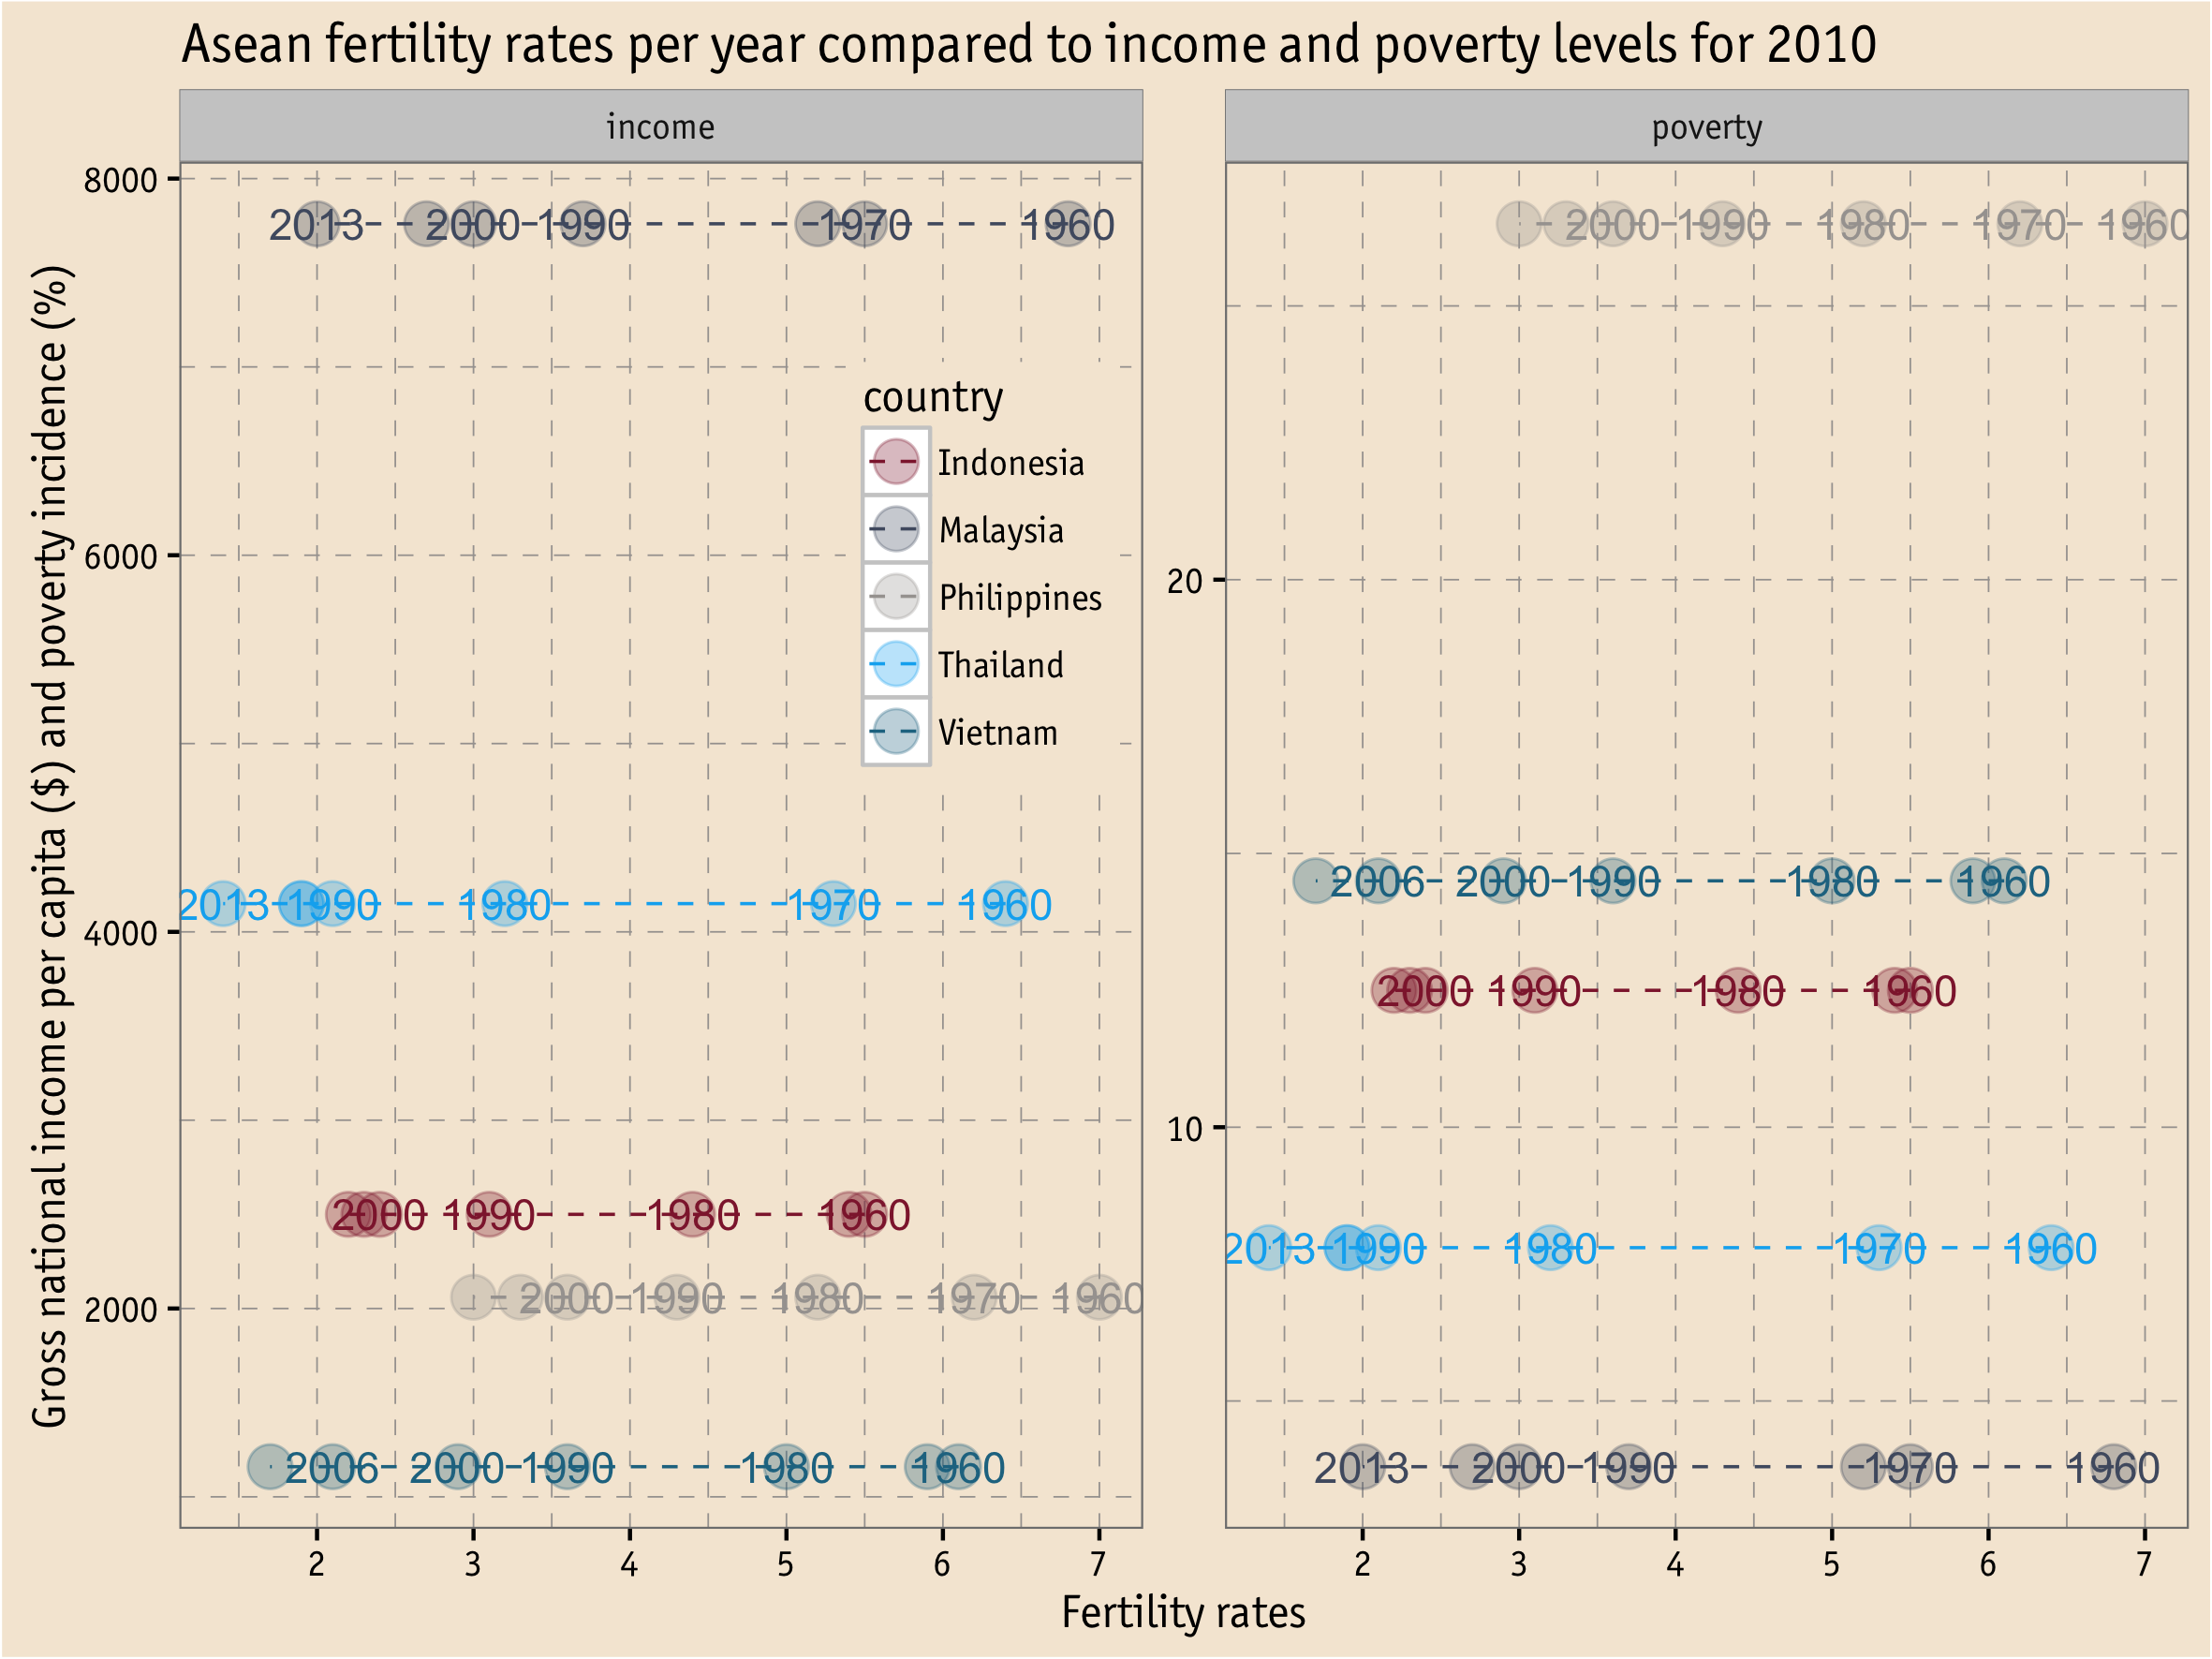

The data file committed next to this chart (first rows):
country, fertility, year, value, indicator
Philippines, 7.00, 1960, 2060, income
Indonesia, 5.50, 1960, 2500, income
Malaysia, 6.80, 1960, 7760, income
Thailand, 6.40, 1960, 4150, income
Vietnam, 6.10, 1960, 1160, income
Philippines, 6.20, 1970, 2060, income
Indonesia, 5.40, 1970, 2500, income
Malaysia, 5.50, 1970, 7760, income
Thailand, 5.30, 1970, 4150, income
Vietnam, 5.90, 1970, 1160, income
Philippines, 5.20, 1980, 2060, income
Indonesia, 4.40, 1980, 2500, income
Malaysia, 5.20, 1980, 7760, income
Thailand, 3.20, 1980, 4150, income
Vietnam, 5.00, 1980, 1160, income
Philippines, 4.30, 1990, 2060, income
Indonesia, 3.10, 1990, 2500, income
Malaysia, 3.70, 1990, 7760, income
Thailand, 2.10, 1990, 4150, income
Vietnam, 3.60, 1990, 1160, income
Philippines, 3.60, 2000, 2060, income
Indonesia, 2.40, 2000, 2500, income
Malaysia, 3.00, 2000, 7760, income
Thailand, 1.90, 2000, 4150, income
Vietnam, 2.90, 2000, 1160, income
Philippines, 3.30, 2006, 2060, income
Indonesia, 2.20, 2006, 2500, income
Malaysia, 2.70, 2006, 7760, income
Thailand, 1.90, 2006, 4150, income
Vietnam, 2.10, 2006, 1160, income
Philippines, 3.00, 2013, 2060, income
Indonesia, 2.30, 2013, 2500, income
Malaysia, 2.00, 2013, 7760, income
Thailand, 1.40, 2013, 4150, income
Vietnam, 1.70, 2013, 1160, income
Philippines, 7.00, 1960, 26.50, poverty
Indonesia, 5.50, 1960, 12.50, poverty
Malaysia, 6.80, 1960, 3.80, poverty
Thailand, 6.40, 1960, 7.80, poverty
Vietnam, 6.10, 1960, 14.50, poverty
Philippines, 6.20, 1970, 26.50, poverty
Indonesia, 5.40, 1970, 12.50, poverty
Malaysia, 5.50, 1970, 3.80, poverty
Thailand, 5.30, 1970, 7.80, poverty
Vietnam, 5.90, 1970, 14.50, poverty
Philippines, 5.20, 1980, 26.50, poverty
Indonesia, 4.40, 1980, 12.50, poverty
Malaysia, 5.20, 1980, 3.80, poverty
Thailand, 3.20, 1980, 7.80, poverty
Vietnam, 5.00, 1980, 14.50, poverty
Philippines, 4.30, 1990, 26.50, poverty
Indonesia, 3.10, 1990, 12.50, poverty
Malaysia, 3.70, 1990, 3.80, poverty
Thailand, 2.10, 1990, 7.80, poverty
Vietnam, 3.60, 1990, 14.50, poverty
Philippines, 3.60, 2000, 26.50, poverty
Indonesia, 2.40, 2000, 12.50, poverty
Malaysia, 3.00, 2000, 3.80, poverty
Thailand, 1.90, 2000, 7.80, poverty
Vietnam, 2.90, 2000, 14.50, poverty
... 10 more rows
